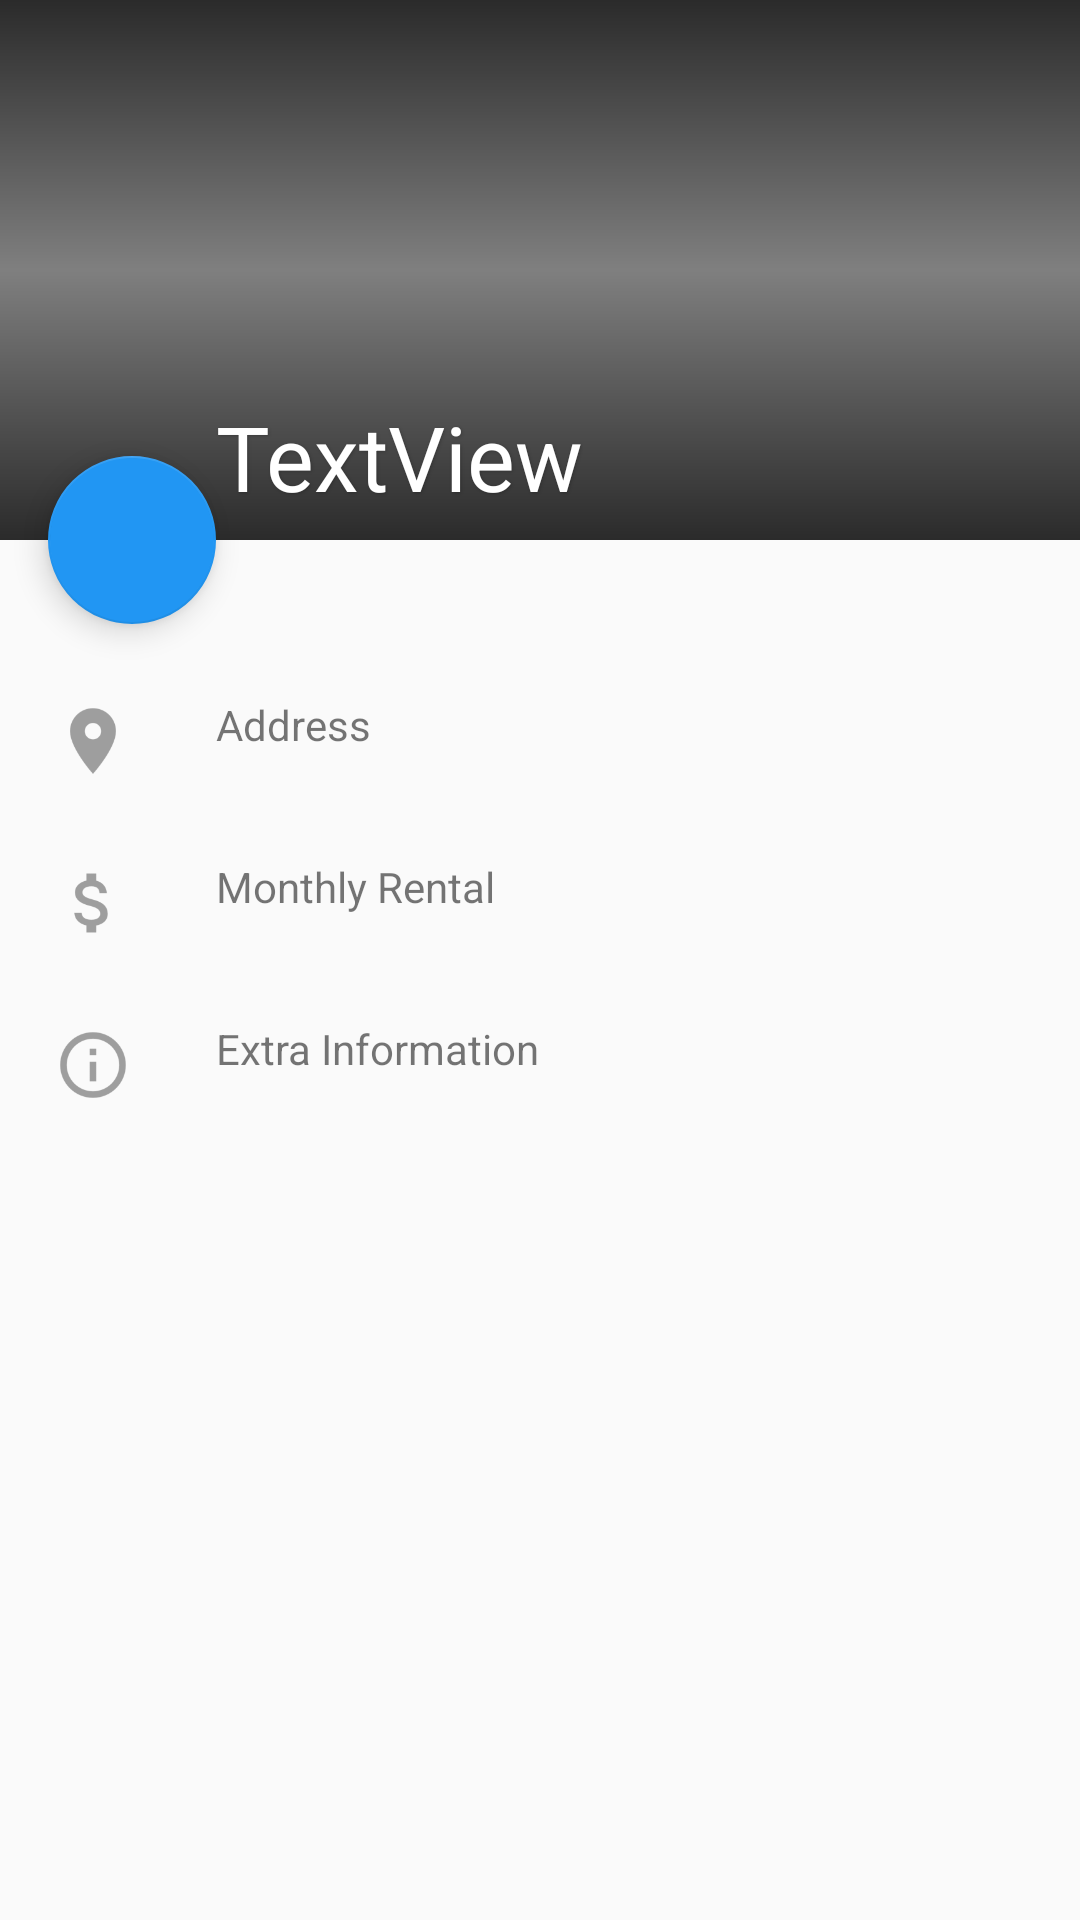

Android layout source for this screen:
<!-- AndroidManifest.xml: application theme AppTheme -->
<!-- res/layout/activity_property_profile.xml -->
<?xml version="1.0" encoding="utf-8"?>
<android.support.constraint.ConstraintLayout xmlns:android="http://schemas.android.com/apk/res/android"
    xmlns:app="http://schemas.android.com/apk/res-auto"
    xmlns:tools="http://schemas.android.com/tools"
    android:layout_width="match_parent"
    android:layout_height="match_parent"
    android:orientation="vertical"
    tools:context="com.example.kenlow.rentasaur2.PropertyProfile"
    tools:layout_editor_absoluteY="25dp">

    <FrameLayout
        android:id="@+id/frameLayout"
        android:layout_width="match_parent"
        android:layout_height="180dp">

        <ImageView
            android:id="@+id/property_profile_image"
            android:layout_width="384dp"
            android:layout_height="180dp"
            android:scaleType="centerCrop"
            app:srcCompat="@drawable/post_placeholder" />

        <View
            android:layout_width="match_parent"
            android:layout_height="match_parent"
            android:background="@drawable/gradient_shape" />

    </FrameLayout>


    <TextView
        android:id="@+id/property_profile_title"
        android:layout_width="wrap_content"
        android:layout_height="40dp"
        android:layout_marginBottom="8dp"
        android:layout_marginStart="72dp"
        android:shadowColor="@color/cardview_shadow_start_color"
        android:shadowDx="1"
        android:shadowDy="1"
        android:shadowRadius="2"
        android:text="TextView"
        android:textAppearance="@style/TextAppearance.AppCompat.Display1"
        android:textColor="@android:color/white"
        android:textSize="30sp"
        app:layout_constraintBottom_toBottomOf="@+id/frameLayout"
        app:layout_constraintStart_toStartOf="parent" />

    <android.support.design.widget.FloatingActionButton
        android:id="@+id/edit_property_btn"
        android:layout_width="wrap_content"
        android:layout_height="wrap_content"
        android:layout_marginLeft="16dp"
        android:layout_marginStart="12dp"
        android:clickable="true"
        app:backgroundTint="@color/colorPrimary"
        app:layout_constraintBottom_toBottomOf="@+id/frameLayout"
        app:layout_constraintLeft_toLeftOf="parent"
        app:layout_constraintStart_toStartOf="parent"
        app:layout_constraintTop_toBottomOf="@+id/frameLayout"
        app:srcCompat="@mipmap/ic_edit" />

    <ImageView
        android:id="@+id/address_icon"
        android:layout_width="30dp"
        android:layout_height="30dp"
        android:layout_marginStart="16dp"
        android:layout_marginTop="24dp"
        app:layout_constraintStart_toStartOf="parent"
        app:layout_constraintTop_toBottomOf="@+id/edit_property_btn"
        app:srcCompat="@mipmap/ic_address" />

    <TextView
        android:id="@+id/property_profile_address"
        android:layout_width="270dp"
        android:layout_height="wrap_content"
        android:layout_marginStart="72dp"
        android:text="Address"
        app:layout_constraintStart_toStartOf="parent"
        app:layout_constraintTop_toTopOf="@+id/address_icon" />

    <ImageView
        android:id="@+id/rental_icon"
        android:layout_width="30dp"
        android:layout_height="30dp"
        android:layout_marginStart="16dp"
        android:layout_marginTop="24dp"
        app:layout_constraintStart_toStartOf="parent"
        app:layout_constraintTop_toBottomOf="@+id/address_icon"
        app:srcCompat="@mipmap/ic_rental" />

    <TextView
        android:id="@+id/property_profile_rental"
        android:layout_width="wrap_content"
        android:layout_height="wrap_content"
        android:layout_marginStart="72dp"
        android:text="Monthly Rental"
        app:layout_constraintStart_toStartOf="parent"
        app:layout_constraintTop_toTopOf="@+id/rental_icon" />

    <ImageView
        android:id="@+id/phone_icon"
        android:layout_width="30dp"
        android:layout_height="30dp"
        android:layout_marginStart="16dp"
        android:layout_marginTop="24dp"
        app:layout_constraintStart_toStartOf="parent"
        app:layout_constraintTop_toBottomOf="@+id/rental_icon"
        app:srcCompat="@mipmap/ic_extra_info" />

    <TextView
        android:id="@+id/property_profile_info"
        android:layout_width="270dp"
        android:layout_height="wrap_content"
        android:layout_marginStart="72dp"
        android:text="Extra Information"
        app:layout_constraintStart_toStartOf="parent"
        app:layout_constraintTop_toTopOf="@+id/phone_icon" />

    <android.support.v7.widget.Toolbar
        android:id="@+id/property_profile_toolbar"
        android:layout_width="0dp"
        android:layout_height="wrap_content"
        android:background="@null"
        android:elevation="0dp"
        android:minHeight="?attr/actionBarSize"
        android:theme="@style/ThemeOverlay.AppCompat.Dark.ActionBar"
        app:layout_constraintEnd_toEndOf="parent"
        app:layout_constraintStart_toStartOf="parent"
        app:layout_constraintTop_toTopOf="parent" />

</android.support.constraint.ConstraintLayout>
<!-- resources referenced by this layout -->
<resources>
  <color name="colorPrimary">#2196f3</color>
  <!-- drawable gradient_shape (drawable) -->
  <shape xmlns:android="http://schemas.android.com/apk/res/android"
      android:shape="rectangle" >
  
      <gradient
          android:angle="90"
          android:endColor="#aa000000"
          android:startColor="#aa000000"
          android:centerColor="#00ffffff" />
  
      <corners android:radius="0dp" />
  
  </shape>
  <!-- drawable post_placeholder: png bitmap (drawable, 1687 bytes) -->
  <!-- mipmap ic_address: png bitmap (mipmap-hdpi, 931 bytes) -->
  <!-- mipmap ic_extra_info: png bitmap (mipmap-hdpi, 1326 bytes) -->
  <!-- mipmap ic_rental: png bitmap (mipmap-hdpi, 820 bytes) -->
  <style name="AppTheme" parent="Theme.AppCompat.Light.NoActionBar">
          
          <item name="colorPrimary">@color/colorPrimary</item>
          <item name="colorPrimaryDark">@color/colorPrimaryDark</item>
          <item name="colorAccent">@color/colorAccent</item>
      </style>
  <color name="colorPrimaryDark">#0069c0</color>
  <color name="colorAccent">#f44336</color>
</resources>
